Run: headless pygame with SDL's dummy video driver; simulated clock (each Clock.tick advances the game by its frame time, no real sleeping); random seed 0; keys injected as events and as key.get_pressed() state; no mouse input.
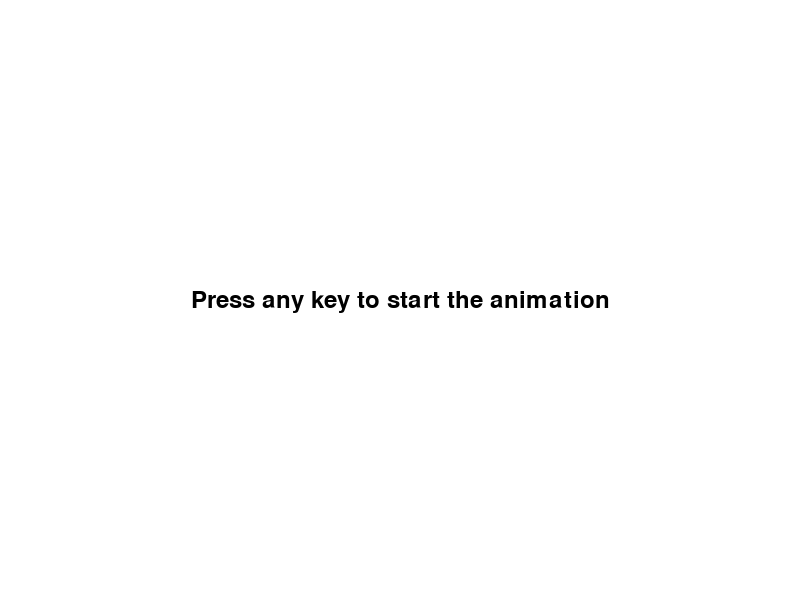
Frame 1 of 1 · flips 1–60 · no input

The pygame program that drew these frames:

'''
Menú de inicio para iniciar la animación de la soluicón óptima del problema
How to Cross the River: donde el granjero debe cruzar el río con un zorro, un ganso y un saco de maíz;
hecho con Pygame.
'''

# Required libraries
import pygame
import sys
from pygame.locals import *

# Initialize Pygame
pygame.init()

# Set the screen size
WIDTH, HEIGHT = 800, 600
screen = pygame.display.set_mode((WIDTH, HEIGHT))

# Set the title of the window
pygame.display.set_caption('How to Cross the River')

# Set the background color
WHITE = (255, 255, 255)
screen.fill(WHITE)

# Set the font
font = pygame.font.Font(None, 36)

# Set the text
text = font.render('Press any key to start the animation', True, (0, 0, 0))

# Set the text position
text_rect = text.get_rect()
text_rect.center = (WIDTH // 2, HEIGHT // 2)

# Set the animation speed
clock = pygame.time.Clock()

# Set the animation status
running = False

# Main loop
def main():
    global running
    while True:
        for event in pygame.event.get():
            if event.type == QUIT:
                pygame.quit()
                sys.exit()
            if event.type == KEYDOWN:
                running = True
        if running:
            break
        screen.fill(WHITE)
        screen.blit(text, text_rect)
        pygame.display.flip()
        clock.tick(60)
        
main()
